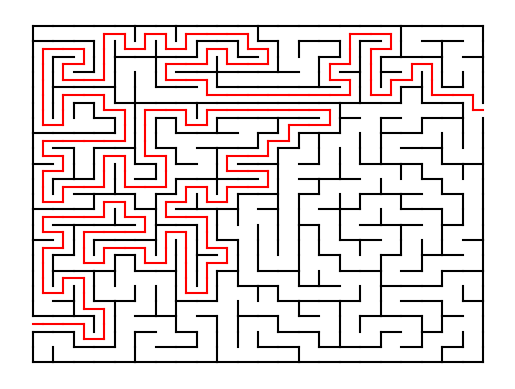

Recreate this plot in Python.
import numpy as np
import matplotlib.pyplot as plt
import matplotlib.animation as animation
import random as random

wymiar = 22
rozmiar = wymiar*2
lab = [[0]*(rozmiar+3) for i in range(rozmiar+3)]
######################################
fig, ax = plt.subplots()


print(random.triangular(0,np.pi,np.pi/2))


def przejscie(x, y):
        lab[x][y] = 2

        n = 0

        kierunki = []
        if lab[x + 2][y] == 1:
            kierunki.append(1)
        if lab[x - 2][y] == 1:
            kierunki.append(2)
        if lab[x][y + 2] == 1:
            kierunki.append(3)
        if lab[x][y - 2] == 1:
            kierunki.append(4)

        for i in range(1, rozmiar + 1, 2):
            for j in range(1, rozmiar + 1, 2):
                n = n + lab[i][j]

        if n == 0:
            return

        if len(kierunki) == 0:
            if droga[len(droga)-1] == 1:
                droga.pop()
                przejscie(x - 2, y)
            elif droga[len(droga)-1] == 2:
                droga.pop()
                przejscie(x + 2, y)
            elif droga[len(droga)-1] == 3:
                droga.pop()
                przejscie(x, y - 2)
            elif droga[len(droga)-1] == 4:
                droga.pop()
                przejscie(x, y + 2)
            elif droga[len(droga)-1] == 0:
                return

        if len(kierunki) == 0:
            return
        else:
            losowa = random.randint(0, len(kierunki)-1)

        if kierunki[losowa] == 1:
            lab[x + 1][y] = 2
            droga.append(1)
            przejscie(x + 2, y)
        elif kierunki[losowa] == 2:
            lab[x - 1][y] = 2
            droga.append(2)
            przejscie(x - 2, y)
        elif kierunki[losowa] == 3:
            lab[x][y + 1] = 2
            droga.append(3)
            przejscie(x, y + 2)
        elif kierunki[losowa] == 4:
            lab[x][y - 1] = 2
            droga.append(4)
            przejscie(x, y - 2)


def solve(x, y, f_x, f_y):
    lab[x][y] = 0

    kierunki = []
    if lab[x + 1][y] == 2:
        kierunki.append(1)
    if lab[x - 1][y] == 2:
        kierunki.append(2)
    if lab[x][y + 1] == 2:
        kierunki.append(3)
    if lab[x][y - 1] == 2:
        kierunki.append(4)

    if x == f_x and y == f_y:
        return

    if len(kierunki) == 0:
        if rozwiazanie[len(rozwiazanie) - 1] == 1:
            rozwiazanie.pop()
            solve(x - 2, y, f_x, f_y)
        elif rozwiazanie[len(rozwiazanie) - 1] == 2:
            rozwiazanie.pop()
            solve(x + 2, y, f_x, f_y)
        elif rozwiazanie[len(rozwiazanie) - 1] == 3:
            rozwiazanie.pop()
            solve(x, y - 2, f_x, f_y)
        elif rozwiazanie[len(rozwiazanie) - 1] == 4:
            rozwiazanie.pop()
            solve(x, y + 2, f_x, f_y)
        elif rozwiazanie[len(rozwiazanie) - 1] == 0:
            return

    if len(kierunki) == 0:
        return
    else:
        losowa = random.randint(0, len(kierunki) - 1)

    if kierunki[losowa] == 1:
        lab[x + 1][y] = 0
        rozwiazanie.append(1)
        solve(x + 2, y, f_x, f_y)
    elif kierunki[losowa] == 2:
        lab[x - 1][y] = 0
        rozwiazanie.append(2)
        solve(x - 2, y, f_x, f_y)
    elif kierunki[losowa] == 3:
        lab[x][y + 1] = 0
        rozwiazanie.append(3)
        solve(x, y + 2, f_x, f_y)
    elif kierunki[losowa] == 4:
        lab[x][y - 1] = 0
        rozwiazanie.append(4)
        solve(x, y - 2, f_x, f_y)

######################################

droga = []
droga.append(0)

rozwiazanie = []
rozwiazanie.append(0)

for i in range(0,rozmiar+1):
    for j in range(0,rozmiar+1):
        lab[i][j] = 1

wejscie = random.randrange(1, rozmiar, 2)
wyjscie = random.randrange(1, rozmiar, 2)

lab[0][wejscie] = 0
lab[rozmiar][wyjscie] = 0

przejscie(1, wejscie)

lab2 = lab

plt.plot([1, 0], [wejscie, wejscie], '-r')


for i in range(0, rozmiar+2, 2):
    for j in range(0, rozmiar+2, 2):
        if lab[i+1][j] == 1:
            plt.plot([i, i+2], [j, j], '-k')
        if lab[i][j+1] == 1:
            plt.plot([i, i], [j, j+2], '-k')


class tygrys(object):
    def __init__(self):
        self.hehe = random.randint(0, 3)

        if self.hehe == 0:
            self.alfa = 0
        if self.hehe == 1:
            self.alfa = np.pi / 2
        if self.hehe == 2:
            self.alfa = np.pi
        if self.hehe == 3:
            self.alfa = 3 * np.pi / 2

        self.x = round(random.randrange(1, rozmiar, 2), 1)
        self.y = round(random.randrange(1, rozmiar, 2), 1)
        self.age = 0.1
        self.next_point_y = self.y + round(self.age * np.sin(self.alfa), 1)
        self.next_point_x = self.x + round(self.age * np.cos(self.alfa), 1)



    def tygrys_move(self):
        #print(self.x,' ',self.y)

        if (self.x % 2 < 0.09 or self.x % 2 > 1.99) and 0.99 < self.y % 2 < 1.01:
            a = int(self.x)
            if round(self.x) > a:
                a = int(self.x)+1
            if lab2[a][int(self.y)] == 1:
                self.x -= round(self.age * np.cos(self.alfa), 1)
                self.age = -self.age
                self.alfa = -self.alfa
            else:
                self.x += round(self.age * np.cos(self.alfa), 1)
        elif self.x + round(self.age * np.cos(self.alfa), 1) <= rozmiar \
                and self.x + round(self.age * np.sin(self.alfa), 1) >= 0:
            self.x += round(self.age * np.cos(self.alfa), 1)
        else:
            self.x -= round(self.age * np.cos(self.alfa), 1)
            self.age = -self.age
            self.alfa = -self.alfa

        if (self.y % 2 < 0.09 or self.y % 2 > 1.99) and 0.99 < self.x % 2 < 1.01:
            b = int(self.y)
            if round(self.y) > b:
                b = int(self.y) + 1
            if lab2[int(self.x)][b] == 1:
                self.y += round(self.age * np.sin(-self.alfa), 1)
                self.alfa = -self.alfa
            else:
                self.y += round(self.age * np.sin(self.alfa), 1)
        elif self.y + round(self.age * np.sin(self.alfa), 1) <= rozmiar \
                and self.y + round(self.age * np.sin(self.alfa), 1) >= 0:
            self.y += round(self.age * np.sin(self.alfa), 1)
        else:
            self.y += round(self.age * np.sin(-self.alfa), 1)
            self.alfa = -self.alfa


tygrysy = []
x1 = []
y1 = []
n_x = []
n_y = []


for i in range(wymiar):
    tygrysy.append(tygrys())

for k in tygrysy:
    x1.append(k.x)
    y1.append(k.y)
    n_x.append(k.next_point_x)
    n_y.append(k.next_point_x)


line, = ax.plot(x1, y1, 'bo')


def animate(i):
    for k in range(wymiar):
        tygrysy[k].tygrys_move()
        x1[k] = tygrysy[k].x
        y1[k] = tygrysy[k].y
    line.set_data(x1, y1)
    return line,


def init():
    line.set_data([], [])
    return line,


ani = animation.FuncAnimation(fig, animate, frames=20, init_func=init,
                              interval=25, blit=True)

#####################################

solve(1, wejscie, rozmiar-1, wyjscie)
x = 1
y = wejscie

for i in range(0, len(rozwiazanie)):
        x_i = x
        y_i = y
        if rozwiazanie[i] == 1:
            x_i = x + 2
        elif rozwiazanie[i] == 2:
            x_i = x - 2
        elif rozwiazanie[i] == 3:
            y_i = y + 2
        elif rozwiazanie[i] == 4:
            y_i = y - 2

        plt.plot([x, x_i], [y, y_i], '-r')

        x = x_i
        y = y_i
plt.plot([x, x+1], [y, y], '-r')

####################################

plt.axis('off')
plt.show()
